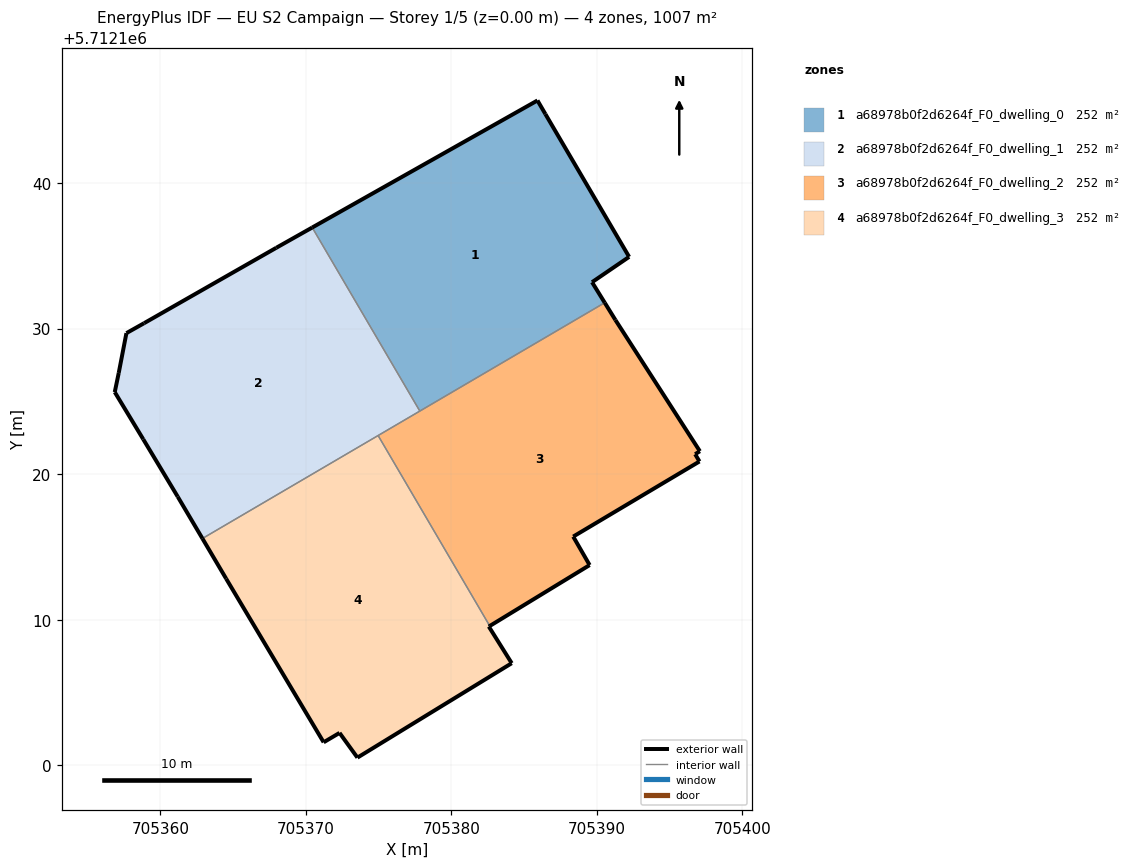
=== STOREY PLAN SPEC (per zone: floor XY polygon, exterior-wall plan segments, windows/doors) ===
zone 1: a68978b0f2d6264f_F0_dwelling_0  (251.7 m²)
  floor: (705390.54, 5712131.78) (705389.67, 5712133.19) (705392.21, 5712134.93) (705386.46, 5712144.74) (705385.92, 5712145.68) (705370.44, 5712136.95) (705377.83, 5712124.33)
  exterior wall: (705392.21, 5712134.93) – (705389.67, 5712133.19)  [3.1 m]
  exterior wall: (705389.67, 5712133.19) – (705390.54, 5712131.78)  [1.7 m]
  exterior wall: (705370.44, 5712136.95) – (705385.92, 5712145.68)  [17.8 m]
  exterior wall: (705385.92, 5712145.68) – (705386.46, 5712144.74)  [1.1 m]
  exterior wall: (705386.46, 5712144.74) – (705392.21, 5712134.93)  [11.4 m]
  interior walls: 2
zone 2: a68978b0f2d6264f_F0_dwelling_1  (251.7 m²)
  floor: (705377.83, 5712124.33) (705370.44, 5712136.95) (705367.96, 5712135.55) (705358.89, 5712130.38) (705357.67, 5712129.69) (705357.14, 5712126.95) (705356.87, 5712125.64) (705358.83, 5712122.40) (705361.19, 5712118.45) (705362.89, 5712115.58)
  exterior wall: (705362.89, 5712115.58) – (705361.19, 5712118.45)  [3.3 m]
  exterior wall: (705361.19, 5712118.45) – (705358.83, 5712122.40)  [4.6 m]
  exterior wall: (705358.83, 5712122.40) – (705356.87, 5712125.64)  [3.8 m]
  exterior wall: (705356.87, 5712125.64) – (705357.14, 5712126.95)  [1.3 m]
  exterior wall: (705357.14, 5712126.95) – (705357.67, 5712129.69)  [2.8 m]
  exterior wall: (705357.67, 5712129.69) – (705358.89, 5712130.38)  [1.4 m]
  exterior wall: (705358.89, 5712130.38) – (705367.96, 5712135.55)  [10.5 m]
  exterior wall: (705367.96, 5712135.55) – (705370.44, 5712136.95)  [2.8 m]
  interior walls: 3
zone 3: a68978b0f2d6264f_F0_dwelling_2  (251.7 m²)
  floor: (705389.50, 5712113.75) (705388.37, 5712115.71) (705397.05, 5712120.87) (705396.75, 5712121.37) (705397.07, 5712121.58) (705391.27, 5712130.59) (705390.54, 5712131.78) (705374.96, 5712122.66) (705382.64, 5712109.57)
  exterior wall: (705397.05, 5712120.87) – (705388.37, 5712115.71)  [10.1 m]
  exterior wall: (705388.37, 5712115.71) – (705389.50, 5712113.75)  [2.3 m]
  exterior wall: (705389.50, 5712113.75) – (705382.64, 5712109.57)  [8.0 m]
  exterior wall: (705390.54, 5712131.78) – (705391.27, 5712130.59)  [1.4 m]
  exterior wall: (705391.27, 5712130.59) – (705397.07, 5712121.58)  [10.7 m]
  exterior wall: (705397.07, 5712121.58) – (705396.75, 5712121.37)  [0.4 m]
  exterior wall: (705396.75, 5712121.37) – (705397.05, 5712120.87)  [0.6 m]
  interior walls: 3
zone 4: a68978b0f2d6264f_F0_dwelling_3  (251.7 m²)
  floor: (705384.15, 5712107.01) (705382.57, 5712109.53) (705382.64, 5712109.57) (705374.96, 5712122.66) (705362.89, 5712115.58) (705364.52, 5712112.82) (705371.22, 5712101.58) (705372.31, 5712102.22) (705373.54, 5712100.52)
  exterior wall: (705364.52, 5712112.82) – (705362.89, 5712115.58)  [3.2 m]
  exterior wall: (705382.64, 5712109.57) – (705382.57, 5712109.53)  [0.1 m]
  exterior wall: (705382.57, 5712109.53) – (705384.15, 5712107.01)  [3.0 m]
  exterior wall: (705384.15, 5712107.01) – (705373.54, 5712100.52)  [12.4 m]
  exterior wall: (705373.54, 5712100.52) – (705372.31, 5712102.22)  [2.1 m]
  exterior wall: (705372.31, 5712102.22) – (705371.22, 5712101.58)  [1.3 m]
  exterior wall: (705371.22, 5712101.58) – (705364.52, 5712112.82)  [13.1 m]
  interior walls: 2

=== DERIVED (storey summary) ===
Building: EU S2 Campaign
Storey: 1 of 5  (floor level z = 0.00 m)
Storey gross floor area: 1007.0 m²
Zones on this storey: 4
  - a68978b0f2d6264f_F0_dwelling_0: floor 251.7 m²; exterior wall 35.0 m (104.9 m²); WWR 0.0%
  - a68978b0f2d6264f_F0_dwelling_1: floor 251.7 m²; exterior wall 30.5 m (91.6 m²); WWR 0.0%
  - a68978b0f2d6264f_F0_dwelling_2: floor 251.7 m²; exterior wall 33.5 m (100.4 m²); WWR 0.0%
  - a68978b0f2d6264f_F0_dwelling_3: floor 251.7 m²; exterior wall 35.1 m (105.4 m²); WWR 0.0%
Zone adjacency (shared interzone walls):
  - a68978b0f2d6264f_F0_dwelling_0 ↔ a68978b0f2d6264f_F0_dwelling_1
  - a68978b0f2d6264f_F0_dwelling_0 ↔ a68978b0f2d6264f_F0_dwelling_2
  - a68978b0f2d6264f_F0_dwelling_1 ↔ a68978b0f2d6264f_F0_dwelling_2
  - a68978b0f2d6264f_F0_dwelling_1 ↔ a68978b0f2d6264f_F0_dwelling_3
  - a68978b0f2d6264f_F0_dwelling_2 ↔ a68978b0f2d6264f_F0_dwelling_3